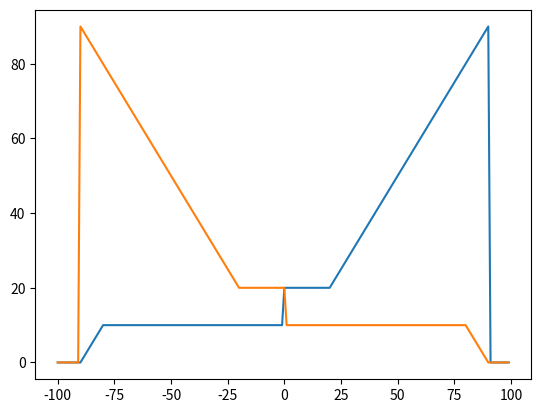

Recreate this plot in Python.
import matplotlib.pyplot as plt
import numpy as np

def inventory_curves(self, q):
    if 0 <= q <= 20:
            return 20
    elif 20 < q <= 90 :
        return 20 + (q - 20) / 70 * 70
    elif q > 90:
        return 0
    elif -80 <= q < 0:
        return 10
    elif -90 <= q < -80:
        return 10 + (q + 80) 
    else:
        return 0


q = np.arange(-100, 100)
price_bid = [inventory_curves(None, x) for x in q]
price_sell = [inventory_curves(None, -x) for x in q]

plt.plot(q, price_bid)
plt.plot(q, price_sell)

plt.show()